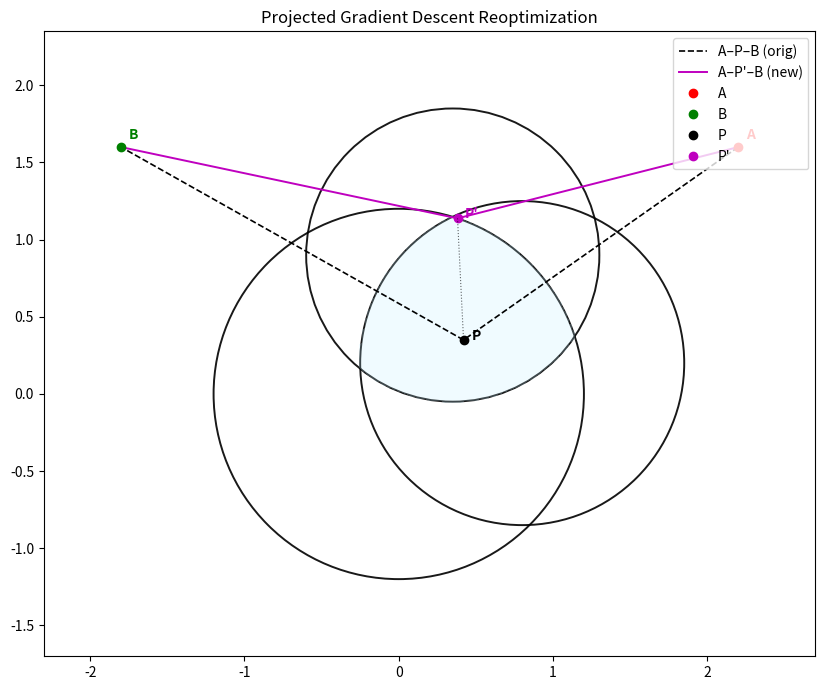

Here is the Python script that generated this plot: (Note: this script raises an exception after producing the figure.)
#!/usr/bin/env python3
"""
grad.py

Projected gradient-descent (Python translation of the provided C++ logic).
Saves plot to ../grad.png

Usage: python grad.py
"""
import numpy as np
import math
import matplotlib.pyplot as plt
from matplotlib.patches import Circle

EPS = 1e-12

# ----------------------------
# Geometry / helpers
# ----------------------------

def angle_at_P(P, A, B):
    u = A - P
    v = B - P
    nu = np.linalg.norm(u)
    nv = np.linalg.norm(v)
    if nu < EPS or nv < EPS:
        return 0.0
    cos = np.dot(u, v) / (nu * nv)
    cos = np.clip(cos, -1.0, 1.0)
    return math.acos(cos)

def in_all_disks(pt, circles, tol=1e-12):
    for (cx, cy, r) in circles:
        if np.hypot(pt[0]-cx, pt[1]-cy) > r + tol:
            return False
    return True

# ----------------------------
# Projected gradient step (faithful to the C++ logic)
# ----------------------------

def gradient_and_max_step(p, a, b, circles):
    """
    Given p (2-array), a, b (2-arrays), and circles list of (center(2), r),
    compute gradient direction (normalized sum of unit vectors to a and b),
    and compute maxStep before leaving any circle using quadratic solve as in C++.
    Returns (d (unit vec) or None, maxStep float).
    """
    x, y = p[0], p[1]

    # accumulate gradient components (sum of unit directions toward a and b)
    gx = 0.0
    gy = 0.0

    # toward A
    dx = a[0] - x
    dy = a[1] - y
    d = math.hypot(dx, dy)
    if d > EPS:
        gx += dx / d
        gy += dy / d

    # toward B
    dx = b[0] - x
    dy = b[1] - y
    d = math.hypot(dx, dy)
    if d > EPS:
        gx += dx / d
        gy += dy / d

    norm = math.hypot(gx, gy)
    if norm < EPS:
        # degenerate gradient
        return None, 0.0

    # normalize to unit step direction
    gx /= norm
    gy /= norm

    maxStep = float('inf')
    # for each circle solve a2*t^2 + b2*t + c2 = 0
    for (cx, cy, r) in circles:
        dx = x - cx
        dy = y - cy
        a2 = gx*gx + gy*gy      # should be 1.0 due to normalization, but keep general
        b2 = 2.0 * (dx*gx + dy*gy)
        c2 = dx*dx + dy*dy - r*r

        # discriminant
        disc = b2*b2 - 4.0*a2*c2
        if disc < 0.0:
            # no real roots -> ray misses circle boundary (numerically possible)
            # In C++ they clamp disc to 0 via max(..., 0.)
            # here we skip negative
            continue
        disc = max(disc, 0.0)
        sqrt_disc = math.sqrt(disc)
        # two roots
        t1 = (-b2 + sqrt_disc) / (2.0 * a2)
        t2 = (-b2 - sqrt_disc) / (2.0 * a2)
        tmax = max(t1, t2, 0.0)   # faithful to provided C++: take max(t1,t2,0)
        if tmax < maxStep:
            maxStep = tmax

    return np.array([gx, gy], dtype=float), maxStep

def descent_max(circles, p0, a, b, steps=10):
    p = p0.astype(float).copy()
    path = [p.copy()]
    for _ in range(steps):
        d, t = gradient_and_max_step(p, a, b, circles)
        if d is None or t <= 0.0 or not np.isfinite(t):
            break
        # advance
        p = p + t * d
        path.append(p.copy())
    return np.array(path)

# ----------------------------
# Example config generation
# ----------------------------

def generate_example():
    # deterministic overlapping circles
    circles = [
        (0.0, 0.0, 1.2),
        (0.8, 0.2, 1.05),
        (0.35, 0.9, 0.95),
    ]
    # pick P inside intersection
    P = np.array([0.42, 0.35], dtype=float)
    assert in_all_disks(P, circles), "Generated P not inside all circles"

    # choose A, B such that AB doesn't cross intersection (sample check)
    A = np.array([2.2, 1.6], dtype=float)
    B = np.array([-1.8, 1.6], dtype=float)
    # crude check: sample segment AB
    samples = np.linspace(0.0, 1.0, 401)[:,None] * (B - A) + A
    intersects = any(in_all_disks(pt, circles) for pt in samples)
    if intersects:
        print("Warning: AB intersects intersection in the generated config.")
    return circles, A, B, P

# ----------------------------
# Plotting
# ----------------------------

def plot_scene(circles, A, B, path, filename="../grad.png"):
    fig, ax = plt.subplots(figsize=(9,7))
    ax.set_aspect('equal', 'box')

    # draw circles
    for (cx, cy, r) in circles:
        circ = Circle((cx, cy), r, fill=False, lw=1.4, alpha=0.9)
        ax.add_patch(circ)

    # fill intersection (approx)
    xs = [cx - r for (cx,_,r) in circles] + [cx + r for (cx,_,r) in circles]
    ys = [cy - r for (_,cy,r) in circles] + [cy + r for (_,cy,r) in circles]
    xmin, xmax = min(xs), max(xs)
    ymin, ymax = min(ys), max(ys)
    xmin, xmax = min(xmin, A[0], B[0]) - 0.5, max(xmax, A[0], B[0]) + 0.5
    ymin, ymax = min(ymin, A[1], B[1]) - 0.5, max(ymax, A[1], B[1]) + 0.5
    nx, ny = 300, 300
    gx = np.linspace(xmin, xmax, nx)
    gy = np.linspace(ymin, ymax, ny)
    X, Y = np.meshgrid(gx, gy)
    mask = np.ones_like(X, dtype=bool)
    for (cx, cy, r) in circles:
        mask &= ((X-cx)**2 + (Y-cy)**2 <= r*r + 1e-12)
    ax.contourf(X, Y, mask.astype(float), levels=[0.5, 1.5], alpha=0.22, colors=['#bfefff'])

    # extract P and P'
    path = np.asarray(path)
    P = path[0]
    Pp = path[-1]

    # --- Segments ---
    # Original: A–P–B
    ax.plot([A[0], P[0]], [A[1], P[1]], 'k--', lw=1.2, label='A–P–B (orig)')
    ax.plot([P[0], B[0]], [P[1], B[1]], 'k--', lw=1.2)
    # New: A–P'–B
    ax.plot([A[0], Pp[0]], [A[1], Pp[1]], 'm-', lw=1.4, label="A–P'–B (new)")
    ax.plot([Pp[0], B[0]], [Pp[1], B[1]], 'm-', lw=1.4)

    # --- Points ---
    ax.plot(A[0], A[1], 'ro', label='A')
    ax.plot(B[0], B[1], 'go', label='B')
    ax.plot(P[0], P[1], 'ko', label='P')
    ax.plot(Pp[0], Pp[1], 'mo', label="P'")

    # --- Labels inside graph ---
    ax.text(A[0]+0.05, A[1]+0.05, 'A', color='r', fontsize=10, fontweight='bold')
    ax.text(B[0]+0.05, B[1]+0.05, 'B', color='g', fontsize=10, fontweight='bold')
    ax.text(P[0]+0.05, P[1], 'P', color='k', fontsize=10, fontweight='bold')
    ax.text(Pp[0]+0.05, Pp[1], "P'", color='m', fontsize=10, fontweight='bold')

    # --- Optional path (if multiple steps) ---
    if len(path) > 1:
        ax.plot(path[:,0], path[:,1], 'k:', lw=0.8, alpha=0.6)

    ax.legend(loc='upper right')
    ax.set_xlim(xmin, xmax)
    ax.set_ylim(ymin, ymax)
    ax.set_title("Projected Gradient Descent Reoptimization")
    plt.tight_layout()
    plt.savefig(filename, dpi=200)
    plt.close(fig)
    print(f"Saved plot to {filename}")

# ----------------------------
# Main
# ----------------------------

def main():
    circles, A, B, P = generate_example()
    print("Circles:", circles)
    print("A:", A, "B:", B, "P start:", P)
    print("Initial angle ∠APB (deg):", math.degrees(angle_at_P(P, A, B)))

    path = descent_max(circles, P, A, B, steps=20)
    P_end = path[-1]
    print("P end:", P_end)
    print("Final angle ∠APB (deg):", math.degrees(angle_at_P(P_end, A, B)))

    plot_scene(circles, A, B, path, filename="../grad.png")

if __name__ == "__main__":
    main()
